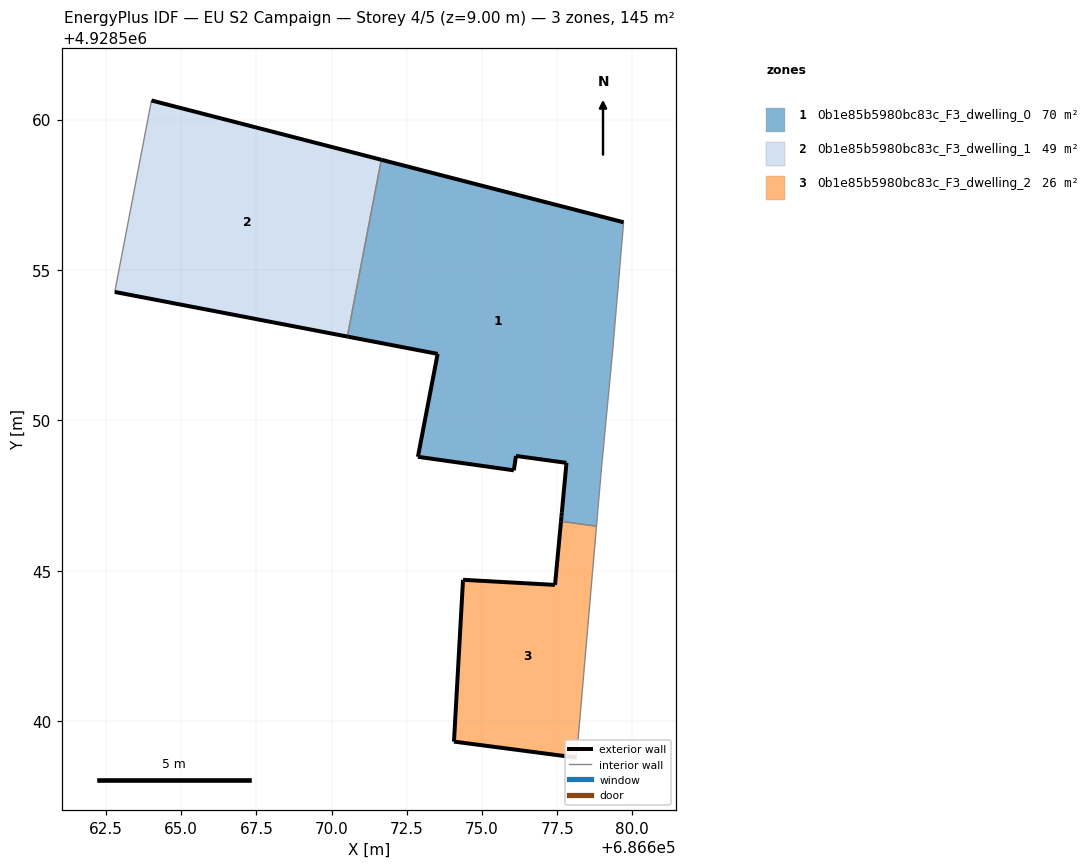
=== STOREY PLAN SPEC (per zone: floor XY polygon, exterior-wall plan segments, windows/doors) ===
zone 1: 0b1e85b5980bc83c_F3_dwelling_0  (69.9 m²)
  floor: (686678.81, 4928546.48) (686678.83, 4928546.78) (686678.86, 4928547.08) (686678.96, 4928548.28) (686678.98, 4928548.47) (686679.34, 4928552.24) (686679.71, 4928556.59) (686671.65, 4928558.67) (686670.52, 4928552.79) (686673.53, 4928552.21) (686672.87, 4928548.79) (686676.06, 4928548.34) (686676.13, 4928548.82) (686677.81, 4928548.59) (686677.66, 4928546.94) (686677.64, 4928546.81) (686677.63, 4928546.64)
  exterior wall: (686677.81, 4928548.59) – (686676.13, 4928548.82)  [1.7 m]
  exterior wall: (686676.13, 4928548.82) – (686676.06, 4928548.34)  [0.5 m]
  exterior wall: (686676.06, 4928548.34) – (686672.87, 4928548.79)  [3.2 m]
  exterior wall: (686672.87, 4928548.79) – (686673.53, 4928552.21)  [3.5 m]
  exterior wall: (686673.53, 4928552.21) – (686670.52, 4928552.79)  [3.1 m]
  exterior wall: (686671.65, 4928558.67) – (686679.71, 4928556.59)  [8.3 m]
  exterior wall: (686677.63, 4928546.64) – (686677.64, 4928546.81)  [0.2 m]
  exterior wall: (686677.64, 4928546.81) – (686677.66, 4928546.94)  [0.1 m]
  exterior wall: (686677.66, 4928546.94) – (686677.81, 4928548.59)  [1.7 m]
  interior walls: 8
zone 2: 0b1e85b5980bc83c_F3_dwelling_1  (49.1 m²)
  floor: (686670.52, 4928552.79) (686671.65, 4928558.67) (686664.01, 4928560.64) (686662.79, 4928554.27)
  exterior wall: (686670.52, 4928552.79) – (686662.79, 4928554.27)  [7.9 m]
  exterior wall: (686664.01, 4928560.64) – (686671.65, 4928558.67)  [7.9 m]
  interior walls: 2
zone 3: 0b1e85b5980bc83c_F3_dwelling_2  (25.7 m²)
  floor: (686678.14, 4928538.78) (686678.67, 4928544.91) (686678.68, 4928545.00) (686678.81, 4928546.48) (686677.63, 4928546.64) (686677.43, 4928544.53) (686674.37, 4928544.70) (686674.07, 4928539.32)
  exterior wall: (686678.14, 4928538.78) – (686674.07, 4928539.32)  [4.1 m]
  exterior wall: (686674.07, 4928539.32) – (686674.37, 4928544.70)  [5.4 m]
  exterior wall: (686674.37, 4928544.70) – (686677.43, 4928544.53)  [3.1 m]
  exterior wall: (686677.43, 4928544.53) – (686677.63, 4928546.64)  [2.1 m]
  interior walls: 4

=== DERIVED (storey summary) ===
Building: EU S2 Campaign
Storey: 4 of 5  (floor level z = 9.00 m)
Storey gross floor area: 144.7 m²
Zones on this storey: 3
  - 0b1e85b5980bc83c_F3_dwelling_0: floor 69.9 m²; exterior wall 22.2 m (66.7 m²); WWR 0.0%
  - 0b1e85b5980bc83c_F3_dwelling_1: floor 49.1 m²; exterior wall 15.8 m (47.3 m²); WWR 0.0%
  - 0b1e85b5980bc83c_F3_dwelling_2: floor 25.7 m²; exterior wall 14.7 m (44.1 m²); WWR 0.0%
Zone adjacency (shared interzone walls):
  - 0b1e85b5980bc83c_F3_dwelling_0 ↔ 0b1e85b5980bc83c_F3_dwelling_1
  - 0b1e85b5980bc83c_F3_dwelling_0 ↔ 0b1e85b5980bc83c_F3_dwelling_2